Run: headless pygame with SDL's dummy video driver; simulated clock (each Clock.tick advances the game by its frame time, no real sleeping); random seed 0; keys injected as events and as key.get_pressed() state; mouse plan: one left click at the window centre at the start of phase 2, then a move to the lower-right quarter at the start of phase 3.
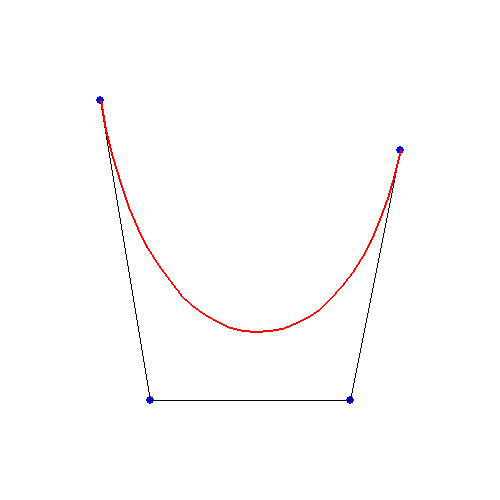
Frame 1 of 1 · flips 1–60 · no input

The pygame program that drew these frames:

"""
bezier.py - Calculates a bezier curve from control points. 
 
2007 Victor Blomqvist
Released to the Public Domain
"""
import pygame
from pygame.locals import *
 
class vec2d(object):
    def __init__(self, x, y):
        self.x = x
        self.y = y

white = (255,255,255) 
black = (0,0,0)
gray = (100,100,100)
lightgray = (200,200,200)
red = (255,0,0)
green = (0,255,0)
blue = (0,0,255)
X,Y,Z = 0,1,2

def compute_bezier_points(vertices, numPoints=None):
    if numPoints is None:
        numPoints = 30
    if numPoints < 2 or len(vertices) != 4:
        return None

    result = []

    b0x = vertices[0][0]
    b0y = vertices[0][1]
    b1x = vertices[1][0]
    b1y = vertices[1][1]
    b2x = vertices[2][0]
    b2y = vertices[2][1]
    b3x = vertices[3][0]
    b3y = vertices[3][1]

    # Compute polynomial coefficients from Bezier points
    ax = -b0x + 3 * b1x + -3 * b2x + b3x
    ay = -b0y + 3 * b1y + -3 * b2y + b3y

    bx = 3 * b0x + -6 * b1x + 3 * b2x
    by = 3 * b0y + -6 * b1y + 3 * b2y

    cx = -3 * b0x + 3 * b1x
    cy = -3 * b0y + 3 * b1y

    dx = b0x
    dy = b0y

    # Set up the number of steps and step size
    numSteps = numPoints - 1 # arbitrary choice
    h = 1.0 / numSteps # compute our step size

    # Compute forward differences from Bezier points and "h"
    pointX = dx
    pointY = dy

    firstFDX = ax * (h * h * h) + bx * (h * h) + cx * h
    firstFDY = ay * (h * h * h) + by * (h * h) + cy * h

    secondFDX = 6 * ax * (h * h * h) + 2 * bx * (h * h)
    secondFDY = 6 * ay * (h * h * h) + 2 * by * (h * h)

    thirdFDX = 6 * ax * (h * h * h)
    thirdFDY = 6 * ay * (h * h * h)

    # Compute points at each step
    result.append((int(pointX), int(pointY)))

    for i in range(numSteps):
        pointX += firstFDX
        pointY += firstFDY

        firstFDX += secondFDX
        firstFDY += secondFDY

        secondFDX += thirdFDX
        secondFDY += thirdFDY

        result.append((int(pointX), int(pointY)))

    return result
    
def main():
    pygame.init()
    screen = pygame.display.set_mode((500, 500))
 
    ### Control points that are later used to calculate the curve
    control_points = [vec2d(100,100), vec2d(150,400), vec2d(350,400), vec2d(400,150)]
 
    ### The currently selected point
    selected = None
    
    clock = pygame.time.Clock()
    
    running = True
    while running:
        for event in pygame.event.get():
            if event.type in (QUIT, KEYDOWN):
                running = False
            elif event.type == MOUSEBUTTONDOWN and event.button == 1:
                for p in control_points:
                    if abs(p.x - event.pos[X]) < 10 and abs(p.y - event.pos[Y]) < 10 :
                        selected = p
            elif event.type == MOUSEBUTTONUP and event.button == 1:
                selected = None
        
        ### Draw stuff
        screen.fill(white)
                
        if selected is not None:
            selected.x, selected.y = pygame.mouse.get_pos()
            pygame.draw.circle(screen, green, (selected.x, selected.y), 10)
        
        ### Draw control points
        for p in control_points:
            pygame.draw.circle(screen, blue, (int(p.x), int(p.y)), 4)

        ### Draw control "lines"
        pygame.draw.lines(screen, black, False, [(x.x, x.y) for x in control_points])

        ### Draw bezier curve
        b_points = compute_bezier_points([(x.x, x.y) for x in control_points])
        print(b_points)
        pygame.draw.lines(screen, pygame.Color("red"), False, b_points, 2)

        ### Flip screen
        pygame.display.flip()
        clock.tick(100)
        #print clock.get_fps()
    
if __name__ == '__main__':
    main()
